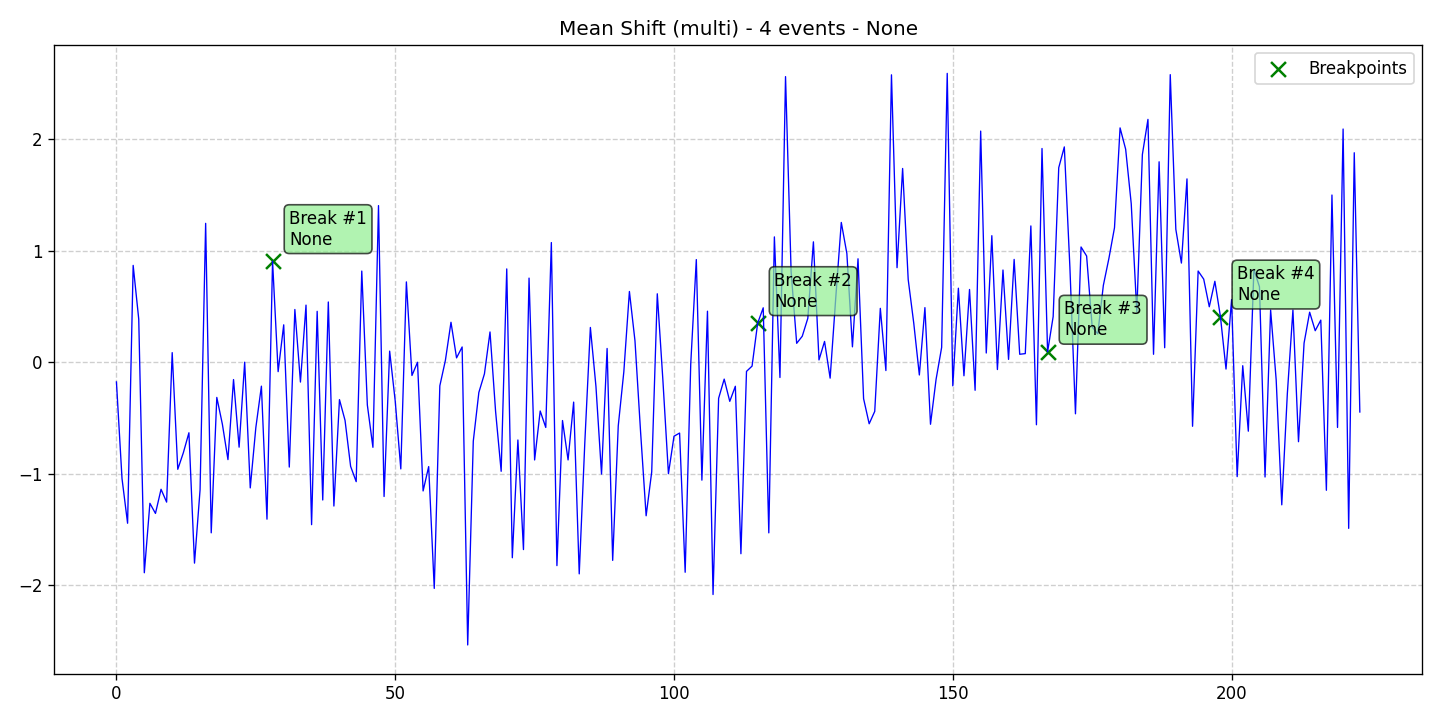

The file beside this chart, header and first rows:
data, stationary, det_lin_up, det_lin_down, det_quad, det_cubic, det_exp, det_damped, stoc_trend, volatility, single_seas, multiple_seas, point_anom_single, point_anom_multi, collect_anom, context_anom, mean_shift, var_shift, trend_shift, date, is_break, is_anomaly, is_multi, location_beginning
-0.1773, 0, 0, 0, 0, 0, 0, 0, 0, 0, 0, 0, 0, 0, 0, 0, 1, 0, 0, 2020-01-01, 0, 0, 1, 0
-1.045, 0, 0, 0, 0, 0, 0, 0, 0, 0, 0, 0, 0, 0, 0, 0, 1, 0, 0, 2020-01-02, 0, 0, 1, 0
-1.446, 0, 0, 0, 0, 0, 0, 0, 0, 0, 0, 0, 0, 0, 0, 0, 1, 0, 0, 2020-01-03, 0, 0, 1, 0
0.8693, 0, 0, 0, 0, 0, 0, 0, 0, 0, 0, 0, 0, 0, 0, 0, 1, 0, 0, 2020-01-04, 0, 0, 1, 0
0.3868, 0, 0, 0, 0, 0, 0, 0, 0, 0, 0, 0, 0, 0, 0, 0, 1, 0, 0, 2020-01-05, 0, 0, 1, 0
-1.891, 0, 0, 0, 0, 0, 0, 0, 0, 0, 0, 0, 0, 0, 0, 0, 1, 0, 0, 2020-01-06, 0, 0, 1, 0
-1.267, 0, 0, 0, 0, 0, 0, 0, 0, 0, 0, 0, 0, 0, 0, 0, 1, 0, 0, 2020-01-07, 0, 0, 1, 0
-1.358, 0, 0, 0, 0, 0, 0, 0, 0, 0, 0, 0, 0, 0, 0, 0, 1, 0, 0, 2020-01-08, 0, 0, 1, 0
-1.141, 0, 0, 0, 0, 0, 0, 0, 0, 0, 0, 0, 0, 0, 0, 0, 1, 0, 0, 2020-01-09, 0, 0, 1, 0
-1.256, 0, 0, 0, 0, 0, 0, 0, 0, 0, 0, 0, 0, 0, 0, 0, 1, 0, 0, 2020-01-10, 0, 0, 1, 0
0.08579, 0, 0, 0, 0, 0, 0, 0, 0, 0, 0, 0, 0, 0, 0, 0, 1, 0, 0, 2020-01-11, 0, 0, 1, 0
-0.9619, 0, 0, 0, 0, 0, 0, 0, 0, 0, 0, 0, 0, 0, 0, 0, 1, 0, 0, 2020-01-12, 0, 0, 1, 0
-0.8131, 0, 0, 0, 0, 0, 0, 0, 0, 0, 0, 0, 0, 0, 0, 0, 1, 0, 0, 2020-01-13, 0, 0, 1, 0
-0.6338, 0, 0, 0, 0, 0, 0, 0, 0, 0, 0, 0, 0, 0, 0, 0, 1, 0, 0, 2020-01-14, 0, 0, 1, 0
-1.804, 0, 0, 0, 0, 0, 0, 0, 0, 0, 0, 0, 0, 0, 0, 0, 1, 0, 0, 2020-01-15, 0, 0, 1, 0
-1.145, 0, 0, 0, 0, 0, 0, 0, 0, 0, 0, 0, 0, 0, 0, 0, 1, 0, 0, 2020-01-16, 0, 0, 1, 0
1.247, 0, 0, 0, 0, 0, 0, 0, 0, 0, 0, 0, 0, 0, 0, 0, 1, 0, 0, 2020-01-17, 0, 0, 1, 0
-1.532, 0, 0, 0, 0, 0, 0, 0, 0, 0, 0, 0, 0, 0, 0, 0, 1, 0, 0, 2020-01-18, 0, 0, 1, 0
-0.3164, 0, 0, 0, 0, 0, 0, 0, 0, 0, 0, 0, 0, 0, 0, 0, 1, 0, 0, 2020-01-19, 0, 0, 1, 0
-0.5569, 0, 0, 0, 0, 0, 0, 0, 0, 0, 0, 0, 0, 0, 0, 0, 1, 0, 0, 2020-01-20, 0, 0, 1, 0
-0.8747, 0, 0, 0, 0, 0, 0, 0, 0, 0, 0, 0, 0, 0, 0, 0, 1, 0, 0, 2020-01-21, 0, 0, 1, 0
-0.156, 0, 0, 0, 0, 0, 0, 0, 0, 0, 0, 0, 0, 0, 0, 0, 1, 0, 0, 2020-01-22, 0, 0, 1, 0
-0.7631, 0, 0, 0, 0, 0, 0, 0, 0, 0, 0, 0, 0, 0, 0, 0, 1, 0, 0, 2020-01-23, 0, 0, 1, 0
0.0001053, 0, 0, 0, 0, 0, 0, 0, 0, 0, 0, 0, 0, 0, 0, 0, 1, 0, 0, 2020-01-24, 0, 0, 1, 0
-1.129, 0, 0, 0, 0, 0, 0, 0, 0, 0, 0, 0, 0, 0, 0, 0, 1, 0, 0, 2020-01-25, 0, 0, 1, 0
-0.5879, 0, 0, 0, 0, 0, 0, 0, 0, 0, 0, 0, 0, 0, 0, 0, 1, 0, 0, 2020-01-26, 0, 0, 1, 0
-0.2152, 0, 0, 0, 0, 0, 0, 0, 0, 0, 0, 0, 0, 0, 0, 0, 1, 0, 0, 2020-01-27, 0, 0, 1, 0
-1.41, 0, 0, 0, 0, 0, 0, 0, 0, 0, 0, 0, 0, 0, 0, 0, 1, 0, 0, 2020-01-28, 0, 0, 1, 0
0.9069, 0, 0, 0, 0, 0, 0, 0, 0, 0, 0, 0, 0, 0, 0, 0, 1, 0, 0, 2020-01-29, 1, 0, 1, 0
-0.08497, 0, 0, 0, 0, 0, 0, 0, 0, 0, 0, 0, 0, 0, 0, 0, 1, 0, 0, 2020-01-30, 0, 0, 1, 0
0.3355, 0, 0, 0, 0, 0, 0, 0, 0, 0, 0, 0, 0, 0, 0, 0, 1, 0, 0, 2020-01-31, 0, 0, 1, 0
-0.9418, 0, 0, 0, 0, 0, 0, 0, 0, 0, 0, 0, 0, 0, 0, 0, 1, 0, 0, 2020-02-01, 0, 0, 1, 0
0.4732, 0, 0, 0, 0, 0, 0, 0, 0, 0, 0, 0, 0, 0, 0, 0, 1, 0, 0, 2020-02-02, 0, 0, 1, 0
-0.1785, 0, 0, 0, 0, 0, 0, 0, 0, 0, 0, 0, 0, 0, 0, 0, 1, 0, 0, 2020-02-03, 0, 0, 1, 0
0.5126, 0, 0, 0, 0, 0, 0, 0, 0, 0, 0, 0, 0, 0, 0, 0, 1, 0, 0, 2020-02-04, 0, 0, 1, 0
-1.459, 0, 0, 0, 0, 0, 0, 0, 0, 0, 0, 0, 0, 0, 0, 0, 1, 0, 0, 2020-02-05, 0, 0, 1, 0
0.4567, 0, 0, 0, 0, 0, 0, 0, 0, 0, 0, 0, 0, 0, 0, 0, 1, 0, 0, 2020-02-06, 0, 0, 1, 0
-1.238, 0, 0, 0, 0, 0, 0, 0, 0, 0, 0, 0, 0, 0, 0, 0, 1, 0, 0, 2020-02-07, 0, 0, 1, 0
0.5407, 0, 0, 0, 0, 0, 0, 0, 0, 0, 0, 0, 0, 0, 0, 0, 1, 0, 0, 2020-02-08, 0, 0, 1, 0
-1.292, 0, 0, 0, 0, 0, 0, 0, 0, 0, 0, 0, 0, 0, 0, 0, 1, 0, 0, 2020-02-09, 0, 0, 1, 0
-0.3361, 0, 0, 0, 0, 0, 0, 0, 0, 0, 0, 0, 0, 0, 0, 0, 1, 0, 0, 2020-02-10, 0, 0, 1, 0
-0.5226, 0, 0, 0, 0, 0, 0, 0, 0, 0, 0, 0, 0, 0, 0, 0, 1, 0, 0, 2020-02-11, 0, 0, 1, 0
-0.9355, 0, 0, 0, 0, 0, 0, 0, 0, 0, 0, 0, 0, 0, 0, 0, 1, 0, 0, 2020-02-12, 0, 0, 1, 0
-1.073, 0, 0, 0, 0, 0, 0, 0, 0, 0, 0, 0, 0, 0, 0, 0, 1, 0, 0, 2020-02-13, 0, 0, 1, 0
0.8183, 0, 0, 0, 0, 0, 0, 0, 0, 0, 0, 0, 0, 0, 0, 0, 1, 0, 0, 2020-02-14, 0, 0, 1, 0
-0.3846, 0, 0, 0, 0, 0, 0, 0, 0, 0, 0, 0, 0, 0, 0, 0, 1, 0, 0, 2020-02-15, 0, 0, 1, 0
-0.7644, 0, 0, 0, 0, 0, 0, 0, 0, 0, 0, 0, 0, 0, 0, 0, 1, 0, 0, 2020-02-16, 0, 0, 1, 0
1.406, 0, 0, 0, 0, 0, 0, 0, 0, 0, 0, 0, 0, 0, 0, 0, 1, 0, 0, 2020-02-17, 0, 0, 1, 0
-1.206, 0, 0, 0, 0, 0, 0, 0, 0, 0, 0, 0, 0, 0, 0, 0, 1, 0, 0, 2020-02-18, 0, 0, 1, 0
0.09927, 0, 0, 0, 0, 0, 0, 0, 0, 0, 0, 0, 0, 0, 0, 0, 1, 0, 0, 2020-02-19, 0, 0, 1, 0
-0.3496, 0, 0, 0, 0, 0, 0, 0, 0, 0, 0, 0, 0, 0, 0, 0, 1, 0, 0, 2020-02-20, 0, 0, 1, 0
-0.9584, 0, 0, 0, 0, 0, 0, 0, 0, 0, 0, 0, 0, 0, 0, 0, 1, 0, 0, 2020-02-21, 0, 0, 1, 0
0.721, 0, 0, 0, 0, 0, 0, 0, 0, 0, 0, 0, 0, 0, 0, 0, 1, 0, 0, 2020-02-22, 0, 0, 1, 0
-0.1193, 0, 0, 0, 0, 0, 0, 0, 0, 0, 0, 0, 0, 0, 0, 0, 1, 0, 0, 2020-02-23, 0, 0, 1, 0
-0.0008646, 0, 0, 0, 0, 0, 0, 0, 0, 0, 0, 0, 0, 0, 0, 0, 1, 0, 0, 2020-02-24, 0, 0, 1, 0
-1.156, 0, 0, 0, 0, 0, 0, 0, 0, 0, 0, 0, 0, 0, 0, 0, 1, 0, 0, 2020-02-25, 0, 0, 1, 0
-0.9376, 0, 0, 0, 0, 0, 0, 0, 0, 0, 0, 0, 0, 0, 0, 0, 1, 0, 0, 2020-02-26, 0, 0, 1, 0
-2.031, 0, 0, 0, 0, 0, 0, 0, 0, 0, 0, 0, 0, 0, 0, 0, 1, 0, 0, 2020-02-27, 0, 0, 1, 0
-0.2121, 0, 0, 0, 0, 0, 0, 0, 0, 0, 0, 0, 0, 0, 0, 0, 1, 0, 0, 2020-02-28, 0, 0, 1, 0
0.01681, 0, 0, 0, 0, 0, 0, 0, 0, 0, 0, 0, 0, 0, 0, 0, 1, 0, 0, 2020-02-29, 0, 0, 1, 0
... 164 more rows
